Dataset: dataset (GitHub, alevinas/minecraftImagesRNA). Classes: araña, cerdo, creeper, gato, vaca, zombie.

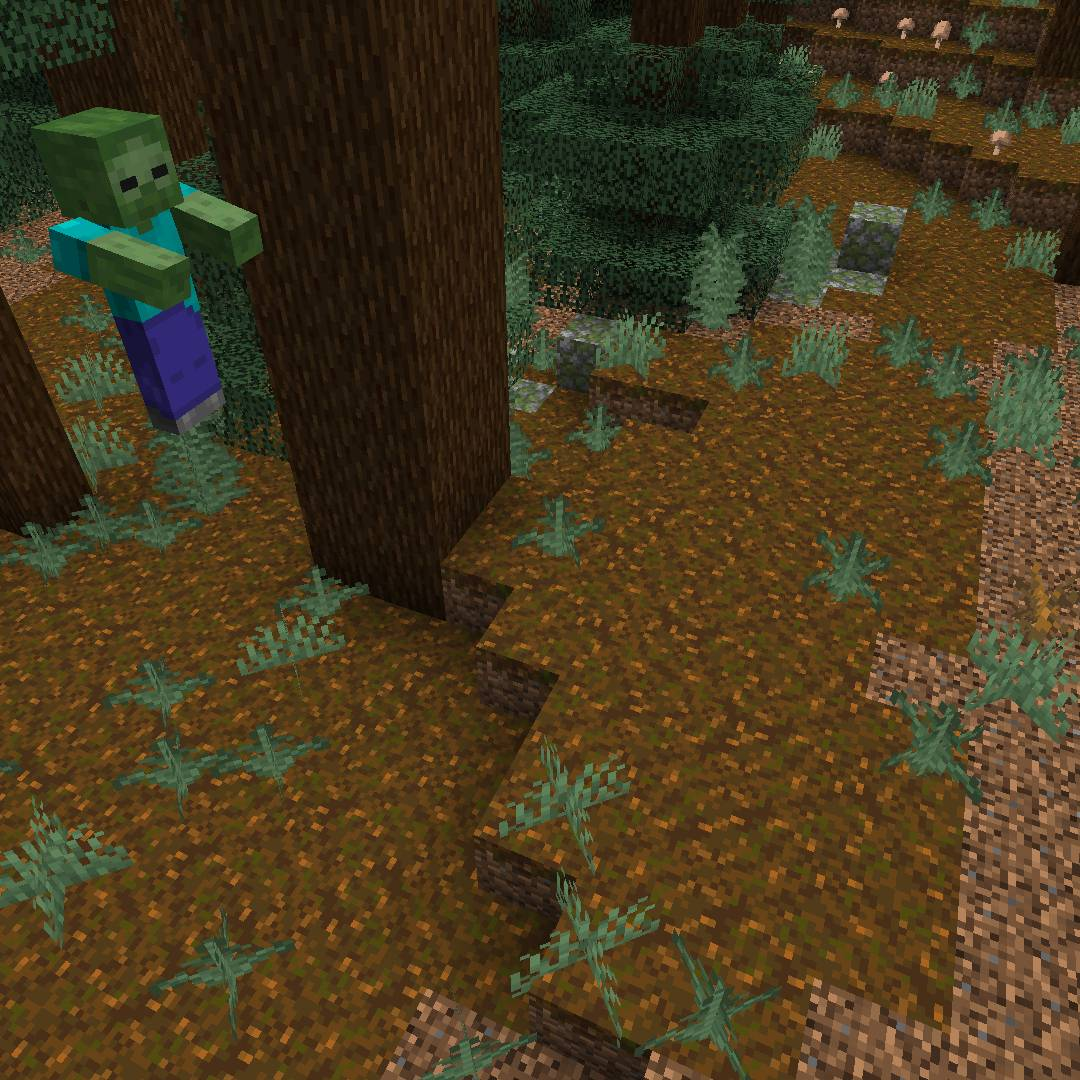
Label: zombie

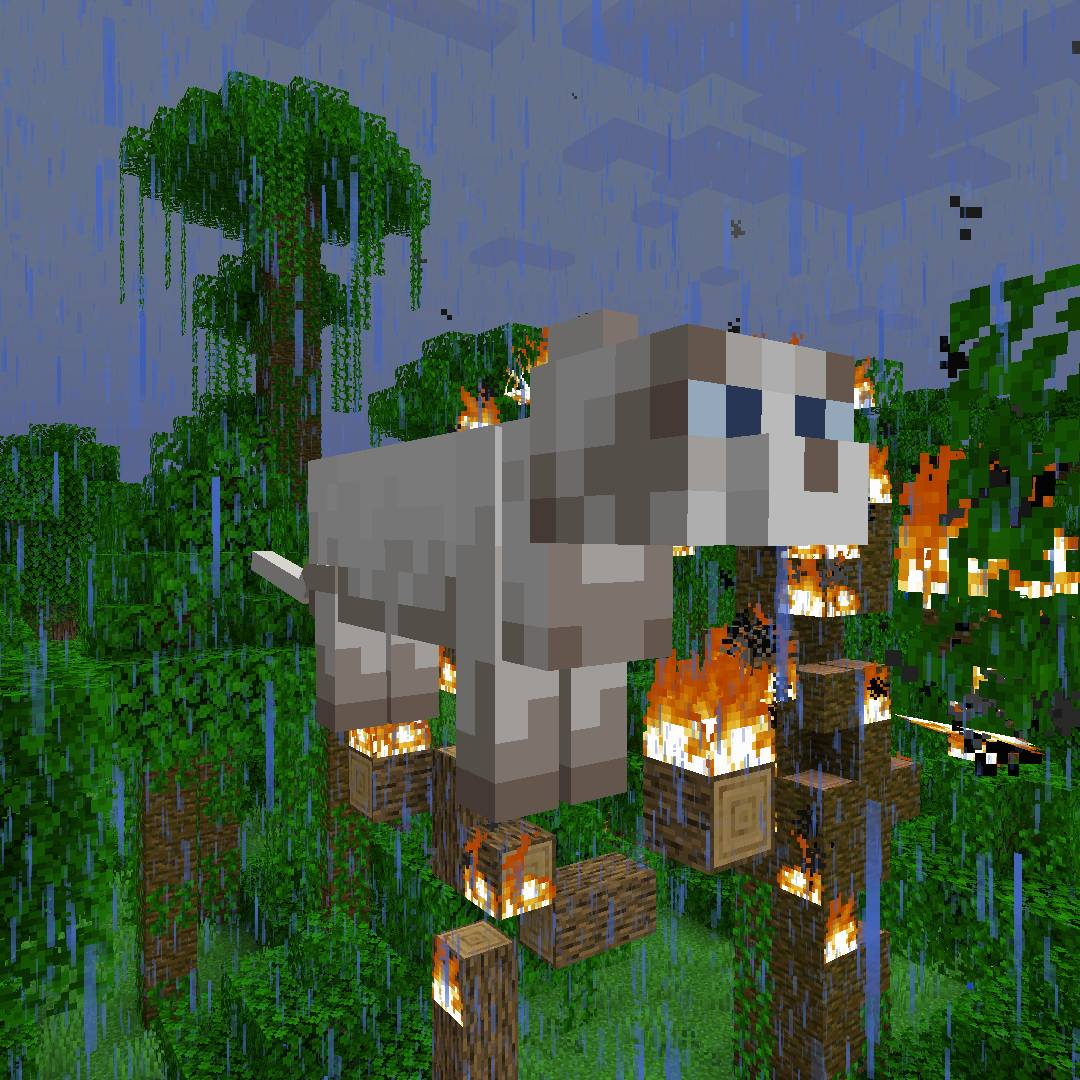
Label: gato

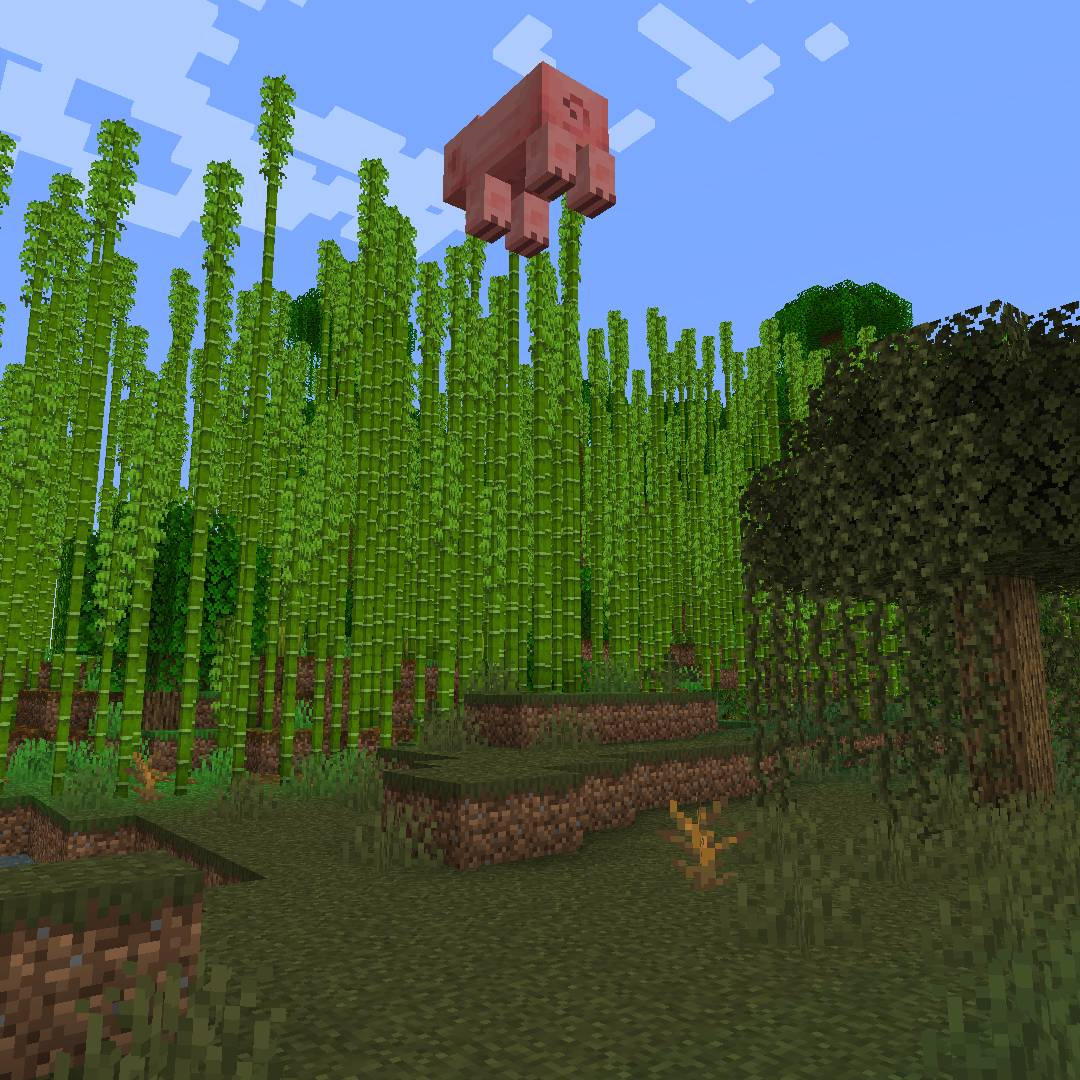
Label: cerdo

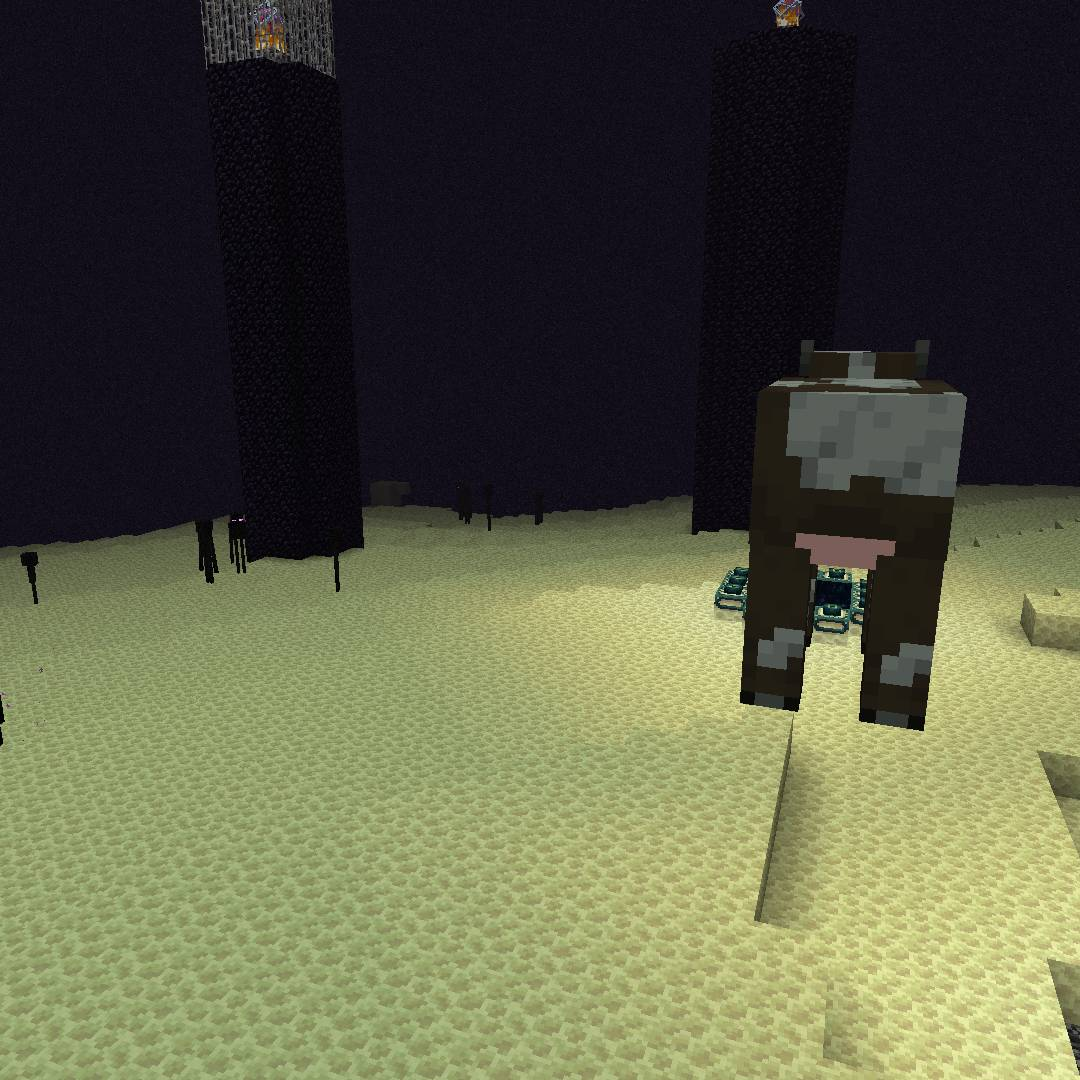
Label: vaca

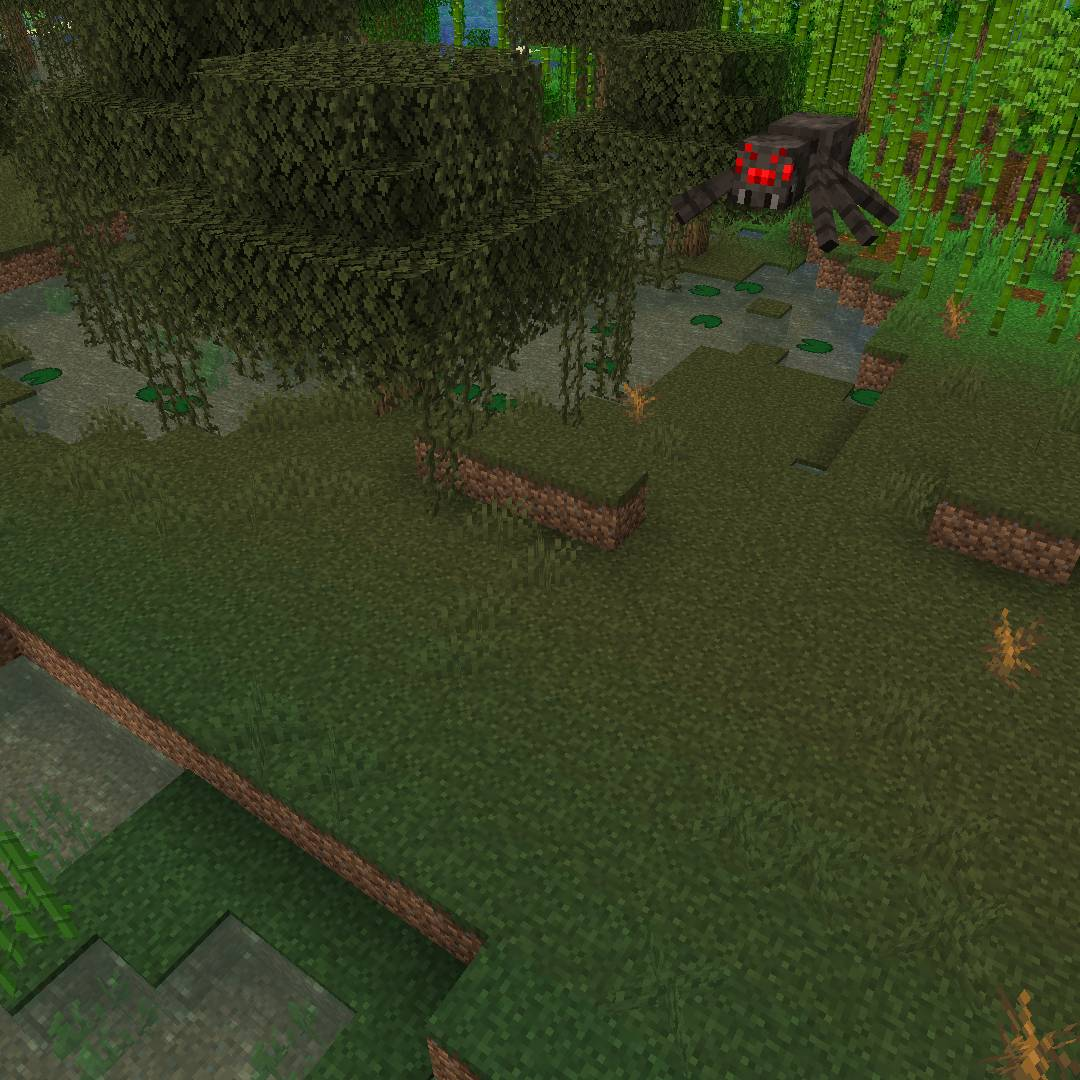
Label: araña

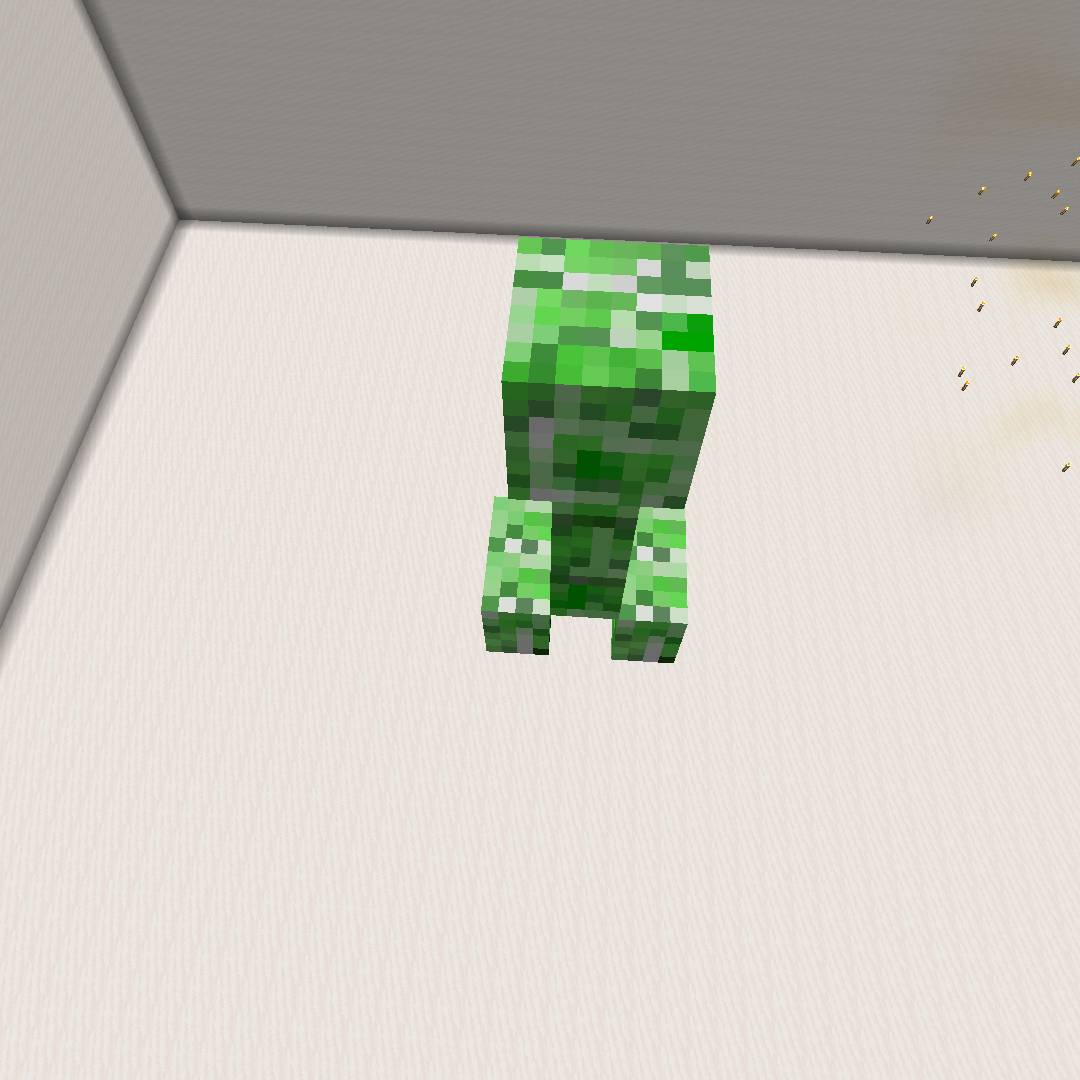
Label: creeper
